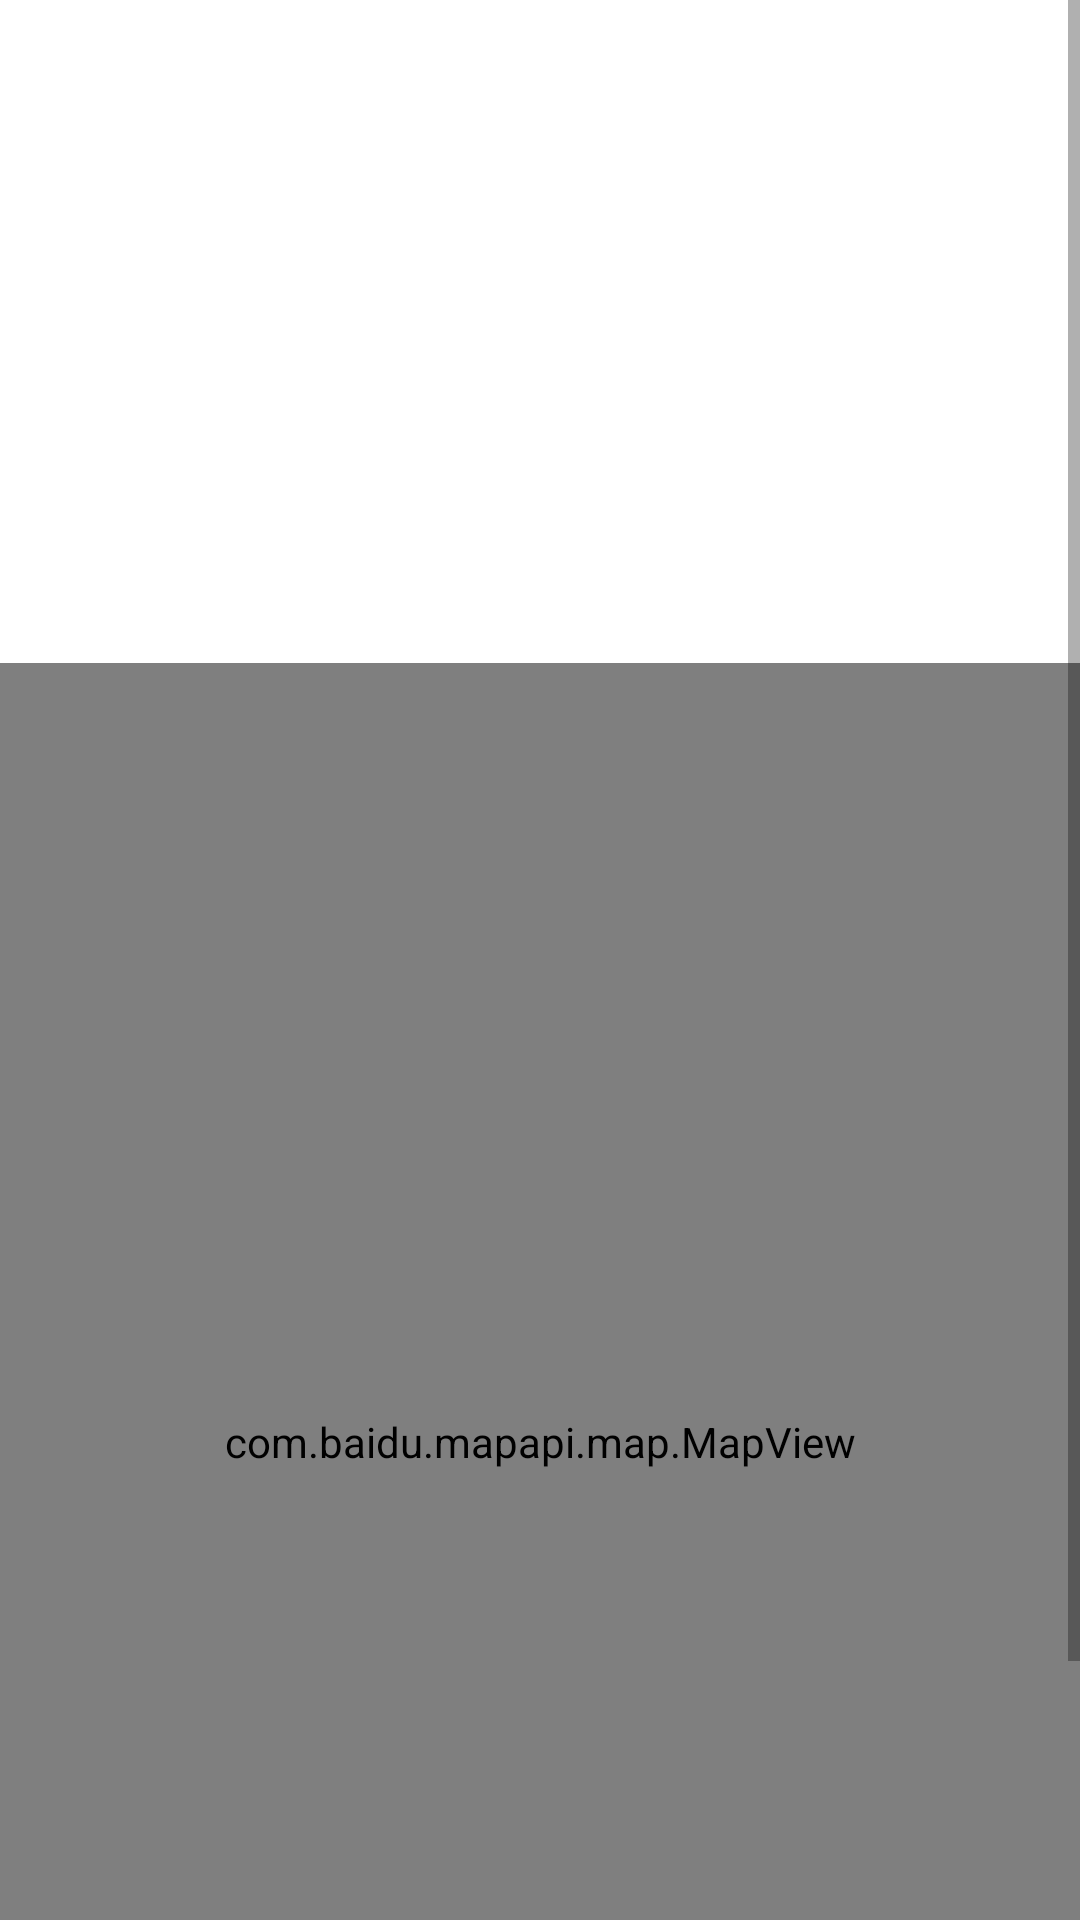

Write the Android layout XML for this screen, with the resource values it uses.
<!-- AndroidManifest.xml: activity theme Theme.Course_Design.TransparentStatusBar -->
<!-- res/layout/activity_record_detail.xml -->
<?xml version="1.0" encoding="utf-8"?>
<ScrollView xmlns:android="http://schemas.android.com/apk/res/android"
    android:id="@+id/scrollView"
    android:layout_width="match_parent"
    android:layout_height="match_parent"
    android:fillViewport="true">

    <LinearLayout
        android:layout_width="match_parent"
        android:layout_height="wrap_content"
        android:orientation="vertical"
        android:layout_marginTop="100sp">

        
        <LinearLayout
            android:layout_width="match_parent"
            android:layout_height="wrap_content"
            android:orientation="horizontal"
            android:padding="8dp">

            <TextView
                android:id="@+id/tvTime"
                android:layout_width="0dp"
                android:layout_weight="2"
                android:layout_height="wrap_content"
                android:textSize="18sp"
                android:textStyle="bold"
                android:ellipsize="end"
                android:maxLines="2" />
        </LinearLayout>

        
        <LinearLayout
            android:layout_width="match_parent"
            android:layout_height="wrap_content"
            android:orientation="horizontal"
            android:padding="8dp">

            <TextView
                android:id="@+id/tvDistance"
                android:layout_width="0dp"
                android:layout_weight="1"
                android:layout_height="wrap_content"
                android:textSize="18sp"
                android:textStyle="bold"
                android:maxLines="1" />

            <TextView
                android:id="@+id/tvDuration"
                android:layout_width="0dp"
                android:layout_weight="1"
                android:layout_height="wrap_content"
                android:textSize="18sp"
                android:textStyle="bold"
                android:maxLines="1" />

            <TextView
                android:id="@+id/tvSteps"
                android:layout_width="0dp"
                android:layout_weight="1"
                android:layout_height="wrap_content"
                android:textSize="18sp"
                android:textStyle="bold"
                android:ellipsize="end"
                android:maxLines="1" />
        </LinearLayout>
        
        <LinearLayout
            android:layout_width="match_parent"
            android:layout_height="wrap_content"
            android:orientation="horizontal"
            android:padding="8dp">

            <TextView
                android:id="@+id/tvWalkingSteps"
                android:layout_width="0dp"
                android:layout_height="wrap_content"
                android:layout_weight="1"
                android:maxLines="1"
                android:textSize="18sp"
                android:textStyle="bold" />

            <TextView
                android:id="@+id/tvRunningSteps"
                android:layout_width="0dp"
                android:layout_weight="1"
                android:layout_height="wrap_content"
                android:textSize="18sp"
                android:textStyle="bold"
                android:maxLines="1" />

        </LinearLayout>


        
        <com.baidu.mapapi.map.MapView
            android:id="@+id/mapView"
            android:layout_width="match_parent"
            android:layout_height="0dp"
            android:layout_weight="1" />
    </LinearLayout>
</ScrollView>
<!-- resources referenced by this layout -->
<resources>
  <style name="Theme.Course_Design.TransparentStatusBar" parent="Theme.Course_Design">
          <item name="android:statusBarColor">@android:color/transparent</item>
          <item name="android:windowTranslucentStatus">true</item>
          <item name="android:windowTranslucentNavigation">true</item>
      </style>
  <style name="Theme.Course_Design" parent="Theme.MaterialComponents.DayNight.DarkActionBar">
          
          <item name="colorPrimary">@color/purple_500</item>
          <item name="colorPrimaryVariant">@color/purple_700</item>
          <item name="colorOnPrimary">@color/white</item>
          
          <item name="colorSecondary">@color/teal_200</item>
          <item name="colorSecondaryVariant">@color/teal_700</item>
          <item name="colorOnSecondary">@color/black</item>
          
          <item name="android:statusBarColor">?attr/colorPrimaryVariant</item>
          
      </style>
  <color name="purple_500">#FF6200EE</color>
  <color name="purple_700">#FF3700B3</color>
  <color name="white">#FFFFFFFF</color>
  <color name="teal_200">#FF03DAC5</color>
  <color name="teal_700">#FF018786</color>
  <color name="black">#FF000000</color>
</resources>
